Run: headless pygame with SDL's dummy video driver; simulated clock (each Clock.tick advances the game by its frame time, no real sleeping); random seed 0; keys injected as events and as key.get_pressed() state; no mouse input.
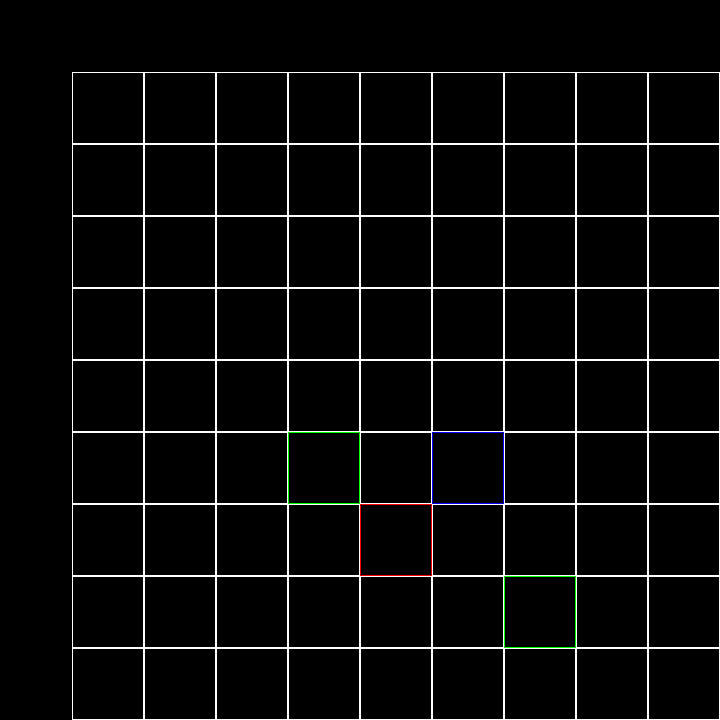
Frame 1 of 4 · flips 1–60 · no input
Frame 2 of 4 · flips 61–180 · tapped SPACE, RETURN · held RIGHT (→), D · screen unchanged from frame 1, image omitted
Frame 3 of 4 · flips 181–300 · held DOWN (↓), S · screen unchanged from frame 2, image omitted
Frame 4 of 4 · flips 301–420 · held LEFT (←), A, UP (↑), W · screen unchanged from frame 3, image omitted

The pygame program that drew these frames:

# Example file showing a circle moving on screen
import pygame as pg
import random as rd

GREEN = "\033[32m"
RED = "\033[31m"
BLUE = "\033[34m"
RESET = "\033[0m"

class Game:
    # pygame setup
    pg.init()
    screen = pg.display.set_mode((720, 720))
    clock = pg.time.Clock()
    running = True
    dt = 0

    class Board:
        def __init__(self):
            # Create a 12x12 board filled with empty '0' and surrounded by walls 'W'
            self.board_size = 12
            self.board = [['W' if x == 0 or x == self.board_size - 1 or y == 0 or y == self.board_size - 1 
                       else 0 for x in range(self.board_size)] 
                      for y in range(self.board_size)]
            self.place_snake()
            self.place_buff()
            self.place_buff()
            self.place_debuff()
            for row_idx, row in enumerate(self.board):
                print(row)
            self.get_adjacent_pos()
        
        def place_snake(self):
            # Place snake's head randomly on the board
            while True:
                head_x = rd.randint(0, self.board_size - 3)
                head_y = rd.randint(0, self.board_size - 3)
                if self.board[head_x][head_y] == 0:
                    self.board[head_x][head_y] = 'H'
                    break
        
        def place_body(self):
            body_x = 0
            
        def get_adjacent_pos(self):
            for row_idx, row in enumerate(self.board):
                for col_idx, col in enumerate(row):
                    if (self.board[row_idx][col_idx] == 'H'):
                        print(self.board[row_idx + 1][col_idx + 1])
            
        def place_buff(self):
            # Place one buff randomly on the board
            while True:
                buff_x = rd.randint(0, self.board_size - 3)
                buff_y = rd.randint(0, self.board_size - 3)
                if self.board[buff_x][buff_y] == 0:
                    self.board[buff_x][buff_y] = 'G'
                    break
        
        def place_debuff(self):
            # Place one debuff randomly on the board
            while True:
                debuff_x = rd.randint(0, self.board_size - 3)
                debuff_y = rd.randint(0, self.board_size - 3)
                if self.board[debuff_x][debuff_y] == 0:
                    self.board[debuff_x][debuff_y] = 'R'
                    break
        
        def draw(self, screen):
            # Draw the 10x10 board
            color_map = {
                0: 'white',
                'R': 'red',
                'G': 'green',
                'H': 'blue',
                'W': 'orange',
            }
            rect_size = screen.get_width() / 10
            for row_idx, row in enumerate(self.board):
                for col_idx, cell in enumerate(row):
                    if (col_idx != 0 and col_idx != self.board_size - 1) and (row_idx != 0 and row_idx != self.board_size - 1):
                        x = col_idx * rect_size
                        y = row_idx * rect_size
                        color = color_map.get(cell)
                        pg.draw.rect(screen, color, (x, y, rect_size, rect_size), 1)

    board = Board()

    while running:
        # poll for events
        for event in pg.event.get():
            if event.type == pg.QUIT:
                running = False
        
        keys = pg.key.get_pressed()
        if keys[pg.K_q] or keys[pg.K_ESCAPE]:
            running = False

        screen.fill("black")

        board.draw(screen)

        # flip() the display to put your work on screen
        pg.display.flip()

        # dt is delta time in seconds since last frame, used for framerate-
        # independent physics.
        dt = clock.tick(60) / 1000

    pg.quit()
